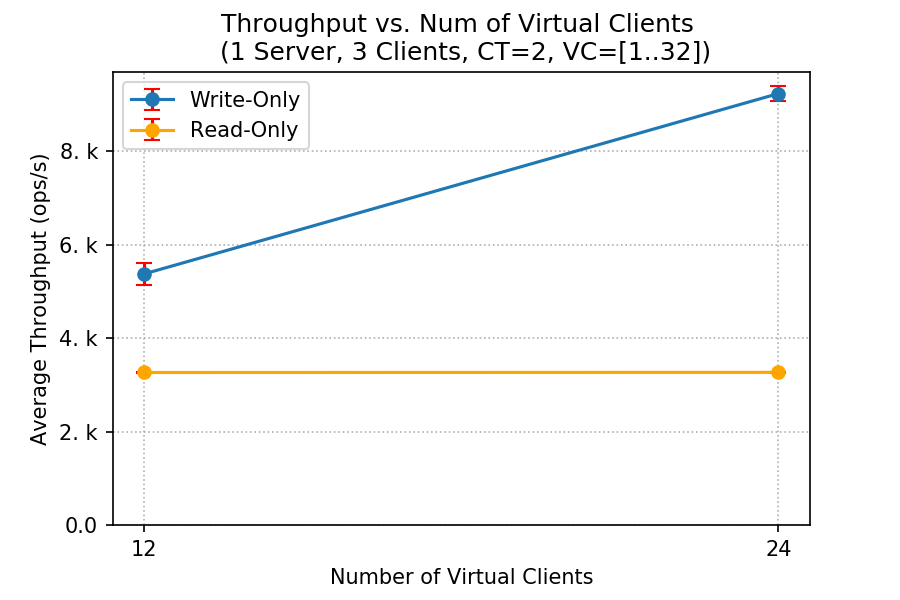

Data behind this chart, as committed beside it:
client, write_tp_mean, write_tp_std, read_tp_mean, read_tp_std
12, 5374, 232.1, 3264, 0.715
24, 9233, 155.8, 3267, 9.115
